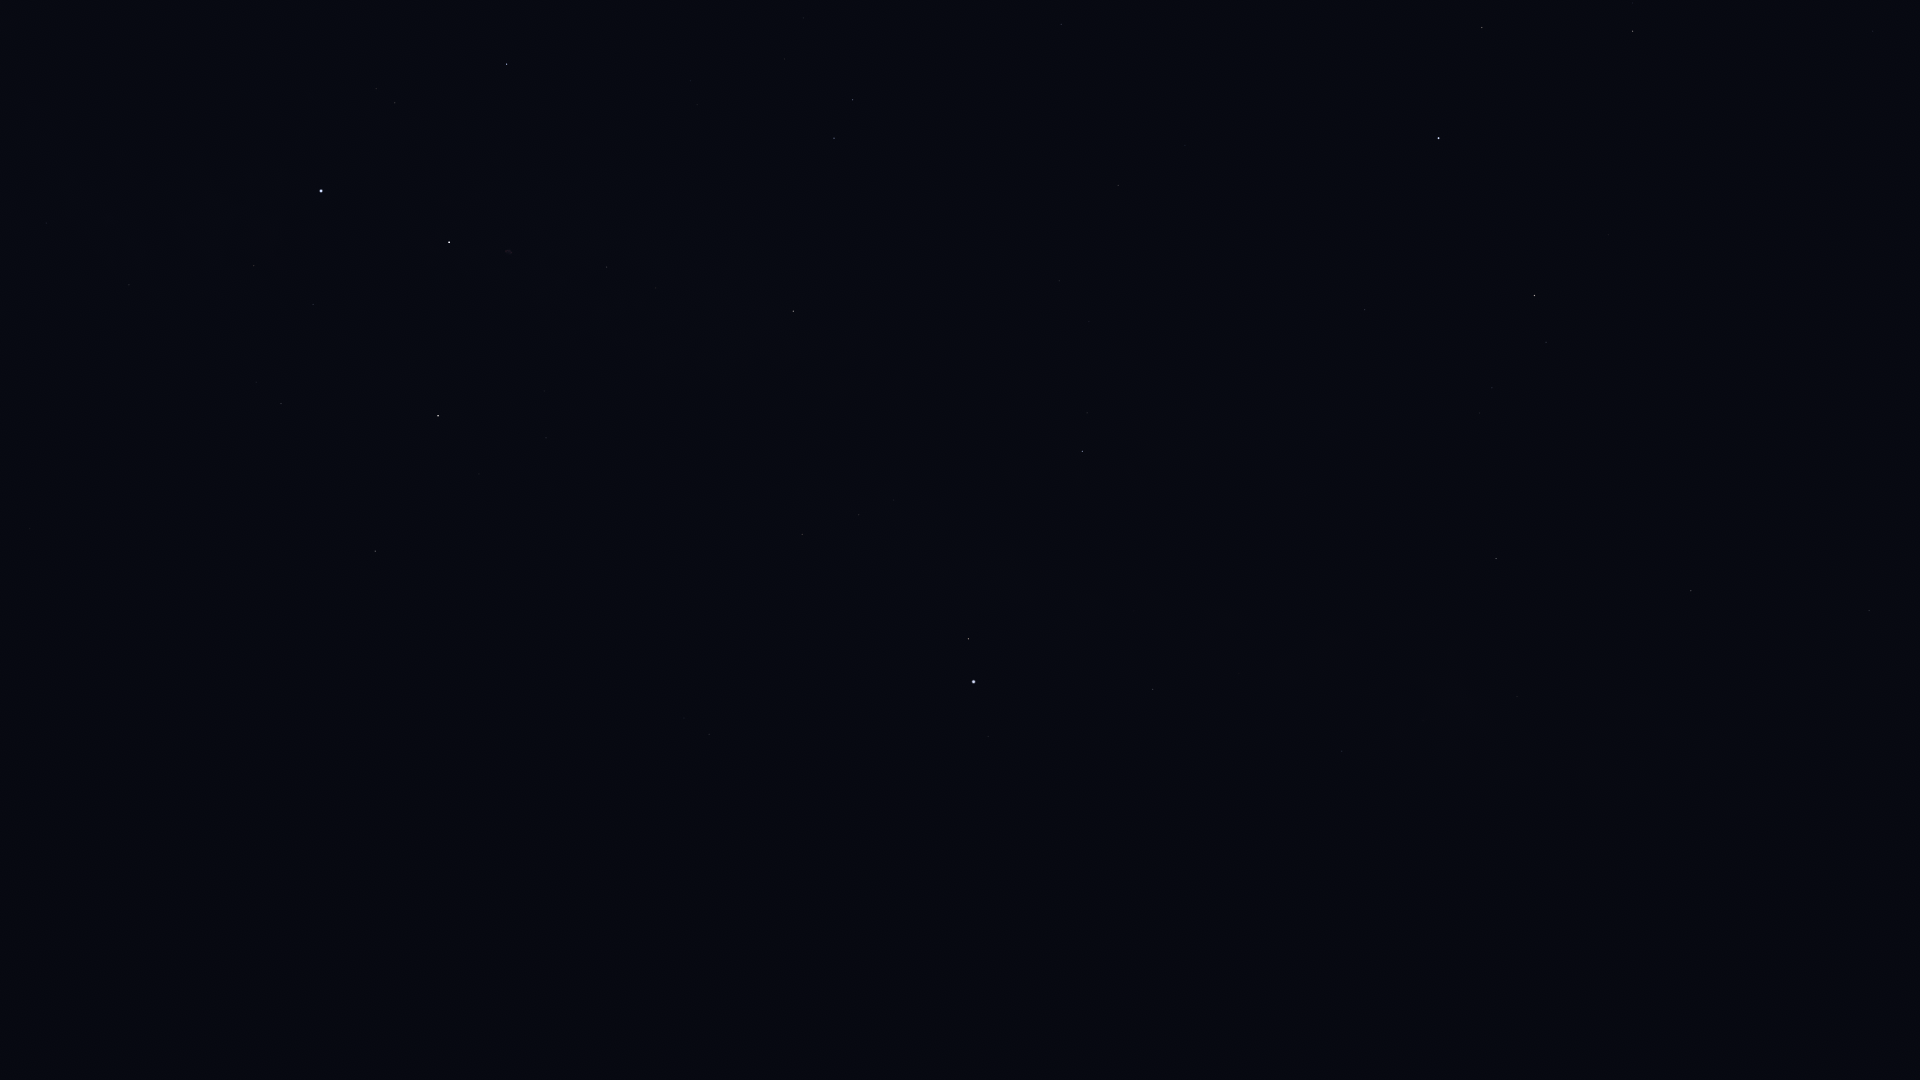

The table this chart was drawn from, first rows:
Star_ID, Name, X, Y
80883, Marfik, 1873, 31
81022, Rosalíadecastro, 1863, 38
83000, HIP 83000, 1633, 31
84345, Rasalgethi, 1482, 27
84880, HIP 84880, 1904, 501
86032, Rasalhague, 1439, 138
86263, HIP 86263, 1869, 610
86565, HIP 86565, 1814, 579
86742, Cebalrai, 1535, 295
88048, HIP 88048, 1691, 591
88670, HIP 88670, 1639, 592
88794, HIP 88794, 1061, 24
89341, Polis, 1796, 841
89931, Kaus Media, 1898, 1039
90004, Alasia, 1627, 710
90441, HIP 90441, 1427, 530
90496, Kaus Borealis, 1800, 961
90595, HIP 90595, 1635, 781
91117, HIP 91117, 1517, 696
91852, Xihe, 824, 30
92175, HIP 92175, 1418, 682
92202, HIP 92202, 1430, 698
92420, Sheliak, 853, 100
92761, Ainalrami, 1650, 1010
92791, HIP 92791, 785, 59
92814, HIP 92814, 1543, 886
92895, Kaveh, 1255, 568
92946, Alya, 1254, 571
93085, HIP 93085, 1610, 986
93194, Sulafat, 834, 138
93683, HIP 93683, 1592, 1031
93747, Okab, 1082, 451
94141, Albaldah, 1560, 1036
94481, Aladfar, 691, 81
94820, HIP 94820, 1497, 1024
95168, HIP 95168, 1464, 1017
95771, Anser, 846, 358
95947, Albireo, 793, 311
96078, Uruk, 945, 499
96757, Sham, 894, 500
96837, HIP 96837, 897, 512
97165, Fawaris, 507, 64
97278, Tarazed, 969, 639
97365, HIP 97365, 859, 515
97649, Altair, 974, 682
97938, Libertas, 965, 700
98036, Alshain, 988, 736
98110, HIP 98110, 607, 267
98337, HIP 98337, 802, 534
98543, HIP 98543, 686, 404
98920, HIP 98920, 771, 546
99711, Phoenicia, 1009, 914
99894, Chechia, 927, 834
100453, Sadr, 449, 242
101421, Aldulfin, 769, 777
101769, Rotanev, 709, 734
101958, Sualocin, 684, 718
102098, Deneb, 321, 191
102488, Aljanah, 438, 416
103527, Musica, 668, 861
... 12 more rows
